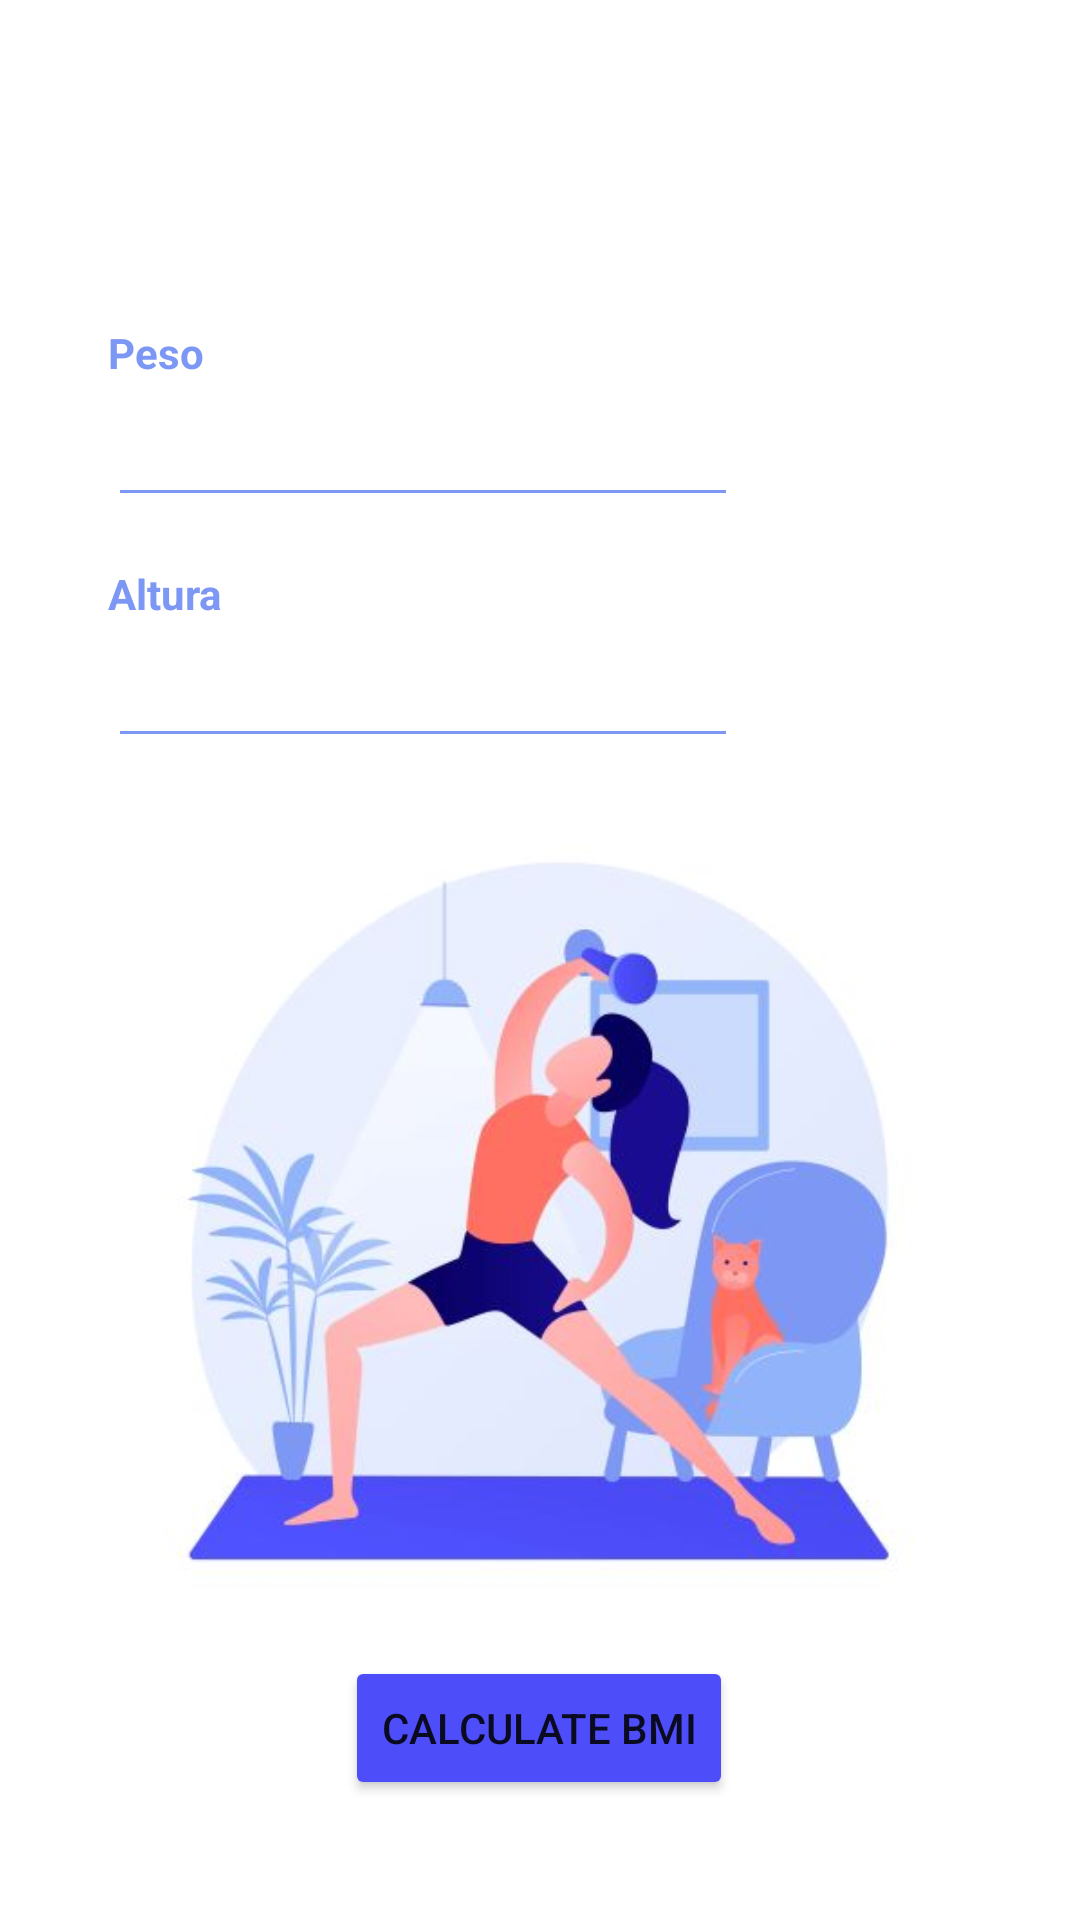

Write the Android layout XML for this screen, with the resource values it uses.
<!-- AndroidManifest.xml: application theme Theme.IMCCALCULATORTP5PB -->
<!-- res/layout/fragment_home.xml -->
<?xml version="1.0" encoding="utf-8"?>
<androidx.constraintlayout.widget.ConstraintLayout xmlns:android="http://schemas.android.com/apk/res/android"
    xmlns:app="http://schemas.android.com/apk/res-auto"
    xmlns:tools="http://schemas.android.com/tools"
    android:id="@+id/frameLayout"
    android:layout_width="match_parent"
    android:layout_height="match_parent"
    tools:context=".Home">

    <TextView
        android:id="@+id/textView5"
        android:layout_width="wrap_content"
        android:layout_height="wrap_content"
        android:layout_marginStart="36dp"
        android:layout_marginTop="108dp"
        android:text="Peso"
        android:textColor="#7d97f4"
        android:textStyle="bold"
        app:layout_constraintStart_toStartOf="parent"
        app:layout_constraintTop_toTopOf="parent" />

    <TextView
        android:id="@+id/textView6"
        android:layout_width="wrap_content"
        android:layout_height="wrap_content"
        android:layout_marginStart="36dp"
        android:layout_marginTop="16dp"
        android:text="Altura"
        android:textColor="#7d97f4"
        android:textStyle="bold"
        android:translationZ="90dp"
        app:layout_constraintStart_toStartOf="parent"
        app:layout_constraintTop_toBottomOf="@+id/mass" />

    <EditText
        android:id="@+id/height"
        android:layout_width="wrap_content"
        android:layout_height="wrap_content"
        android:layout_marginStart="36dp"
        android:layout_marginTop="4dp"
        android:backgroundTint="#7d97f4"
        android:ems="10"
        android:inputType="textPersonName"
        android:translationZ="90dp"
        app:layout_constraintStart_toStartOf="parent"
        app:layout_constraintTop_toBottomOf="@+id/textView6" />

    <EditText
        android:id="@+id/mass"
        android:layout_width="wrap_content"
        android:layout_height="wrap_content"
        android:layout_marginStart="36dp"
        android:layout_marginTop="4dp"
        android:backgroundTint="#7d97f4"
        android:ems="10"
        android:inputType="textPersonName"
        app:layout_constraintStart_toStartOf="parent"
        app:layout_constraintTop_toBottomOf="@+id/textView5" />

    <Button
        android:id="@+id/btnCalcBMI"
        android:layout_width="wrap_content"
        android:layout_height="wrap_content"
        android:layout_marginBottom="40dp"
        android:backgroundTint="#4d4df9"
        android:text="Calculate BMI"
        app:layout_constraintBottom_toBottomOf="parent"
        app:layout_constraintEnd_toEndOf="parent"
        app:layout_constraintHorizontal_bias="0.498"
        app:layout_constraintStart_toStartOf="parent" />

    <ImageView
        android:id="@+id/imageView5"
        android:layout_width="343dp"
        android:layout_height="308dp"
        android:layout_marginStart="6dp"
        android:layout_marginEnd="7dp"
        android:backgroundTint="#4d4df9"
        android:src="@drawable/woman_gym_home_cp"
        app:layout_constraintBottom_toTopOf="@+id/btnCalcBMI"
        app:layout_constraintEnd_toEndOf="parent"
        app:layout_constraintHorizontal_bias="0.509"
        app:layout_constraintStart_toStartOf="parent"
        app:layout_constraintTop_toBottomOf="@+id/height"
        app:layout_constraintVertical_bias="0.364" />

</androidx.constraintlayout.widget.ConstraintLayout>
<!-- resources referenced by this layout -->
<resources>
  <!-- drawable woman_gym_home_cp: jpg bitmap (drawable, 21016 bytes) -->
  <style name="Theme.IMCCALCULATORTP5PB" parent="Theme.MaterialComponents.DayNight.DarkActionBar">
          
          <item name="colorPrimary">@color/purple_500</item>
          <item name="colorPrimaryVariant">@color/purple_700</item>
          <item name="colorOnPrimary">@color/white</item>
          
          <item name="colorSecondary">@color/teal_200</item>
          <item name="colorSecondaryVariant">@color/teal_700</item>
          <item name="colorOnSecondary">@color/black</item>
          
          <item name="android:statusBarColor" tools:targetApi="l">?attr/colorPrimaryVariant</item>
          
      </style>
  <color name="purple_500">#FF6200EE</color>
  <color name="purple_700">#FF3700B3</color>
  <color name="white">#FFFFFFFF</color>
  <color name="teal_200">#FF03DAC5</color>
  <color name="teal_700">#FF018786</color>
  <color name="black">#FF000000</color>
</resources>
